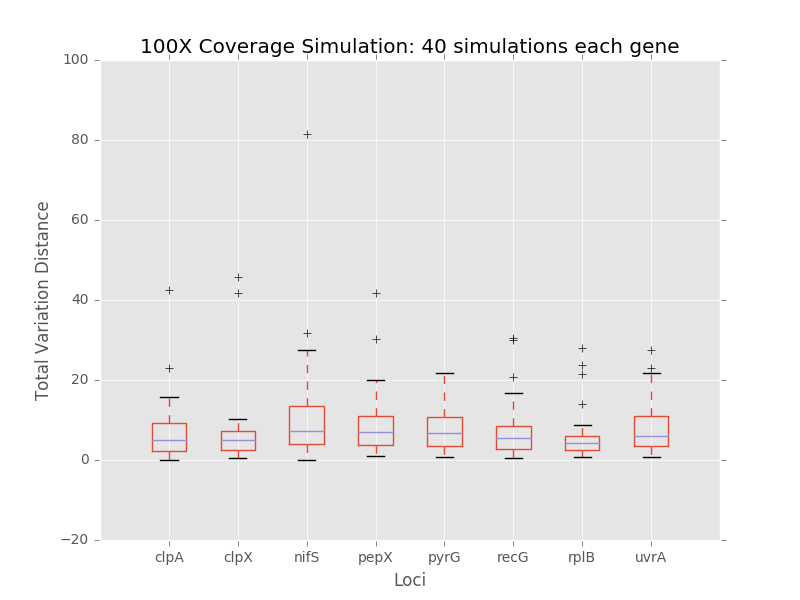

The table this chart was drawn from, first rows:
	0	1	2	3	4	5	6	7
0	1.055	6.434	1.29	10.24	11.53	1.798	1.966	2.87
1	2.202	41.83	4.259	3.766	19.32	7.862	1.855	5.116
2	4.937	1.706	23.58	11.89	18.68	4.49	2.808	2.781
3	11.92	9.736	1.195	8.622	3.322	6.667	1.174	6.892
4	9.816	7.198	27.48	4.767	1.445	8.451	1.291	6.205
5	12.24	0.5132	6.42	4.965	10.99	20.65	8.874	15.46
6	3.542	2.63	10.22	11.23	5.495	16.67	23.76	7.141
7	2.976	3.406	15.34	4.62	3.147	2.41	14.1	21.77
8	3.722	8.014	15.95	1.761	1.04	9.081	2.946	3.879
9	13.06	1.396	7.566	18.51	9.712	6.43	6.612	10.42
10	2.525	2.403	10.49	1.001	10.74	1.947	4.667	27.41
11	5.786	5.653	2.185	2.076	9.18	6.464	0.8637	18.52
12	2.068	7.445	5.125	8.788	9.218	8.825	3.98	1.396
13	11	8.106	12.65	5.196	9.496	5.415	5.884	3.465
14	10.09	4.852	4.528	3.597	21.7	0.4517	4.232	7.837
15	3.413	5.676	5.053	7.323	12.01	5.503	21.45	4.475
16	6.51	5.214	5.576	1.993	7.853	11.46	1.618	16.32
17	1.149	6.207	11.9	30.37	6.653	2.878	4.822	2.437
18	7.274	7.99	0.8554	9.497	5.179	4.609	0.6655	2.85
19	3.841	3.208	3.668	8.901	3.883	4.133	3.451	0.8137
20	15.84	45.8	31.8	5.991	17.41	29.96	5.39	1.233
21	2.366	4.893	12.77	13.53	3.557	2.584	3.871	4.815
22	2.055	2.116	10.33	7.291	3.095	2.813	6.638	8.731
23	6.641	4.883	18.66	7.038	10.46	9.59	5.203	19.63
24	2.297	2.398	2.799	2.921	10.99	3.07	7.47	12.63
25	6.224	5.073	12.29	7.749	2.509	8.178	28.03	4.801
26	8.362	5.001	0.07404	5.377	2.354	1.688	2.172	15.66
27	0.6078	8.273	0.8845	3.95	5.695	5.499	6.384	3.367
28	9.189	6.141	7.673	10.99	9.506	5.344	3.143	2.775
29	5.307	0.8903	6.284	12.44	10.48	6.186	3.58	3.888
30	14.09	10.22	19.13	41.83	17	1.873	4.602	6.027
31	7.12	5.031	6.771	3.241	7.06	3.424	0.8327	4.266
32	0.5354	1.89	7.073	7.01	3.904	7.112	2.463	2.053
33	0.1111	1.983	22.37	5.777	4.44	3.108	2.615	4.336
34	4.593	1.793	27.18	11.93	2.617	1.699	4.696	17.34
35	6.547	4.455	2.353	1.526	0.8306	2.273	5.731	6.741
36	1.469	5.044	12.95	3.67	3.404	30.59	3.334	6.424
37	42.48	9.517	1.528	2.863	3.916	12.53	6.788	6.532
38	3.19	6.488	4.148	17.29	0.9864	3.616	4.035	22.95
39	22.92	1.388	81.44	19.92	20.69	16.26	4.828	9.681
